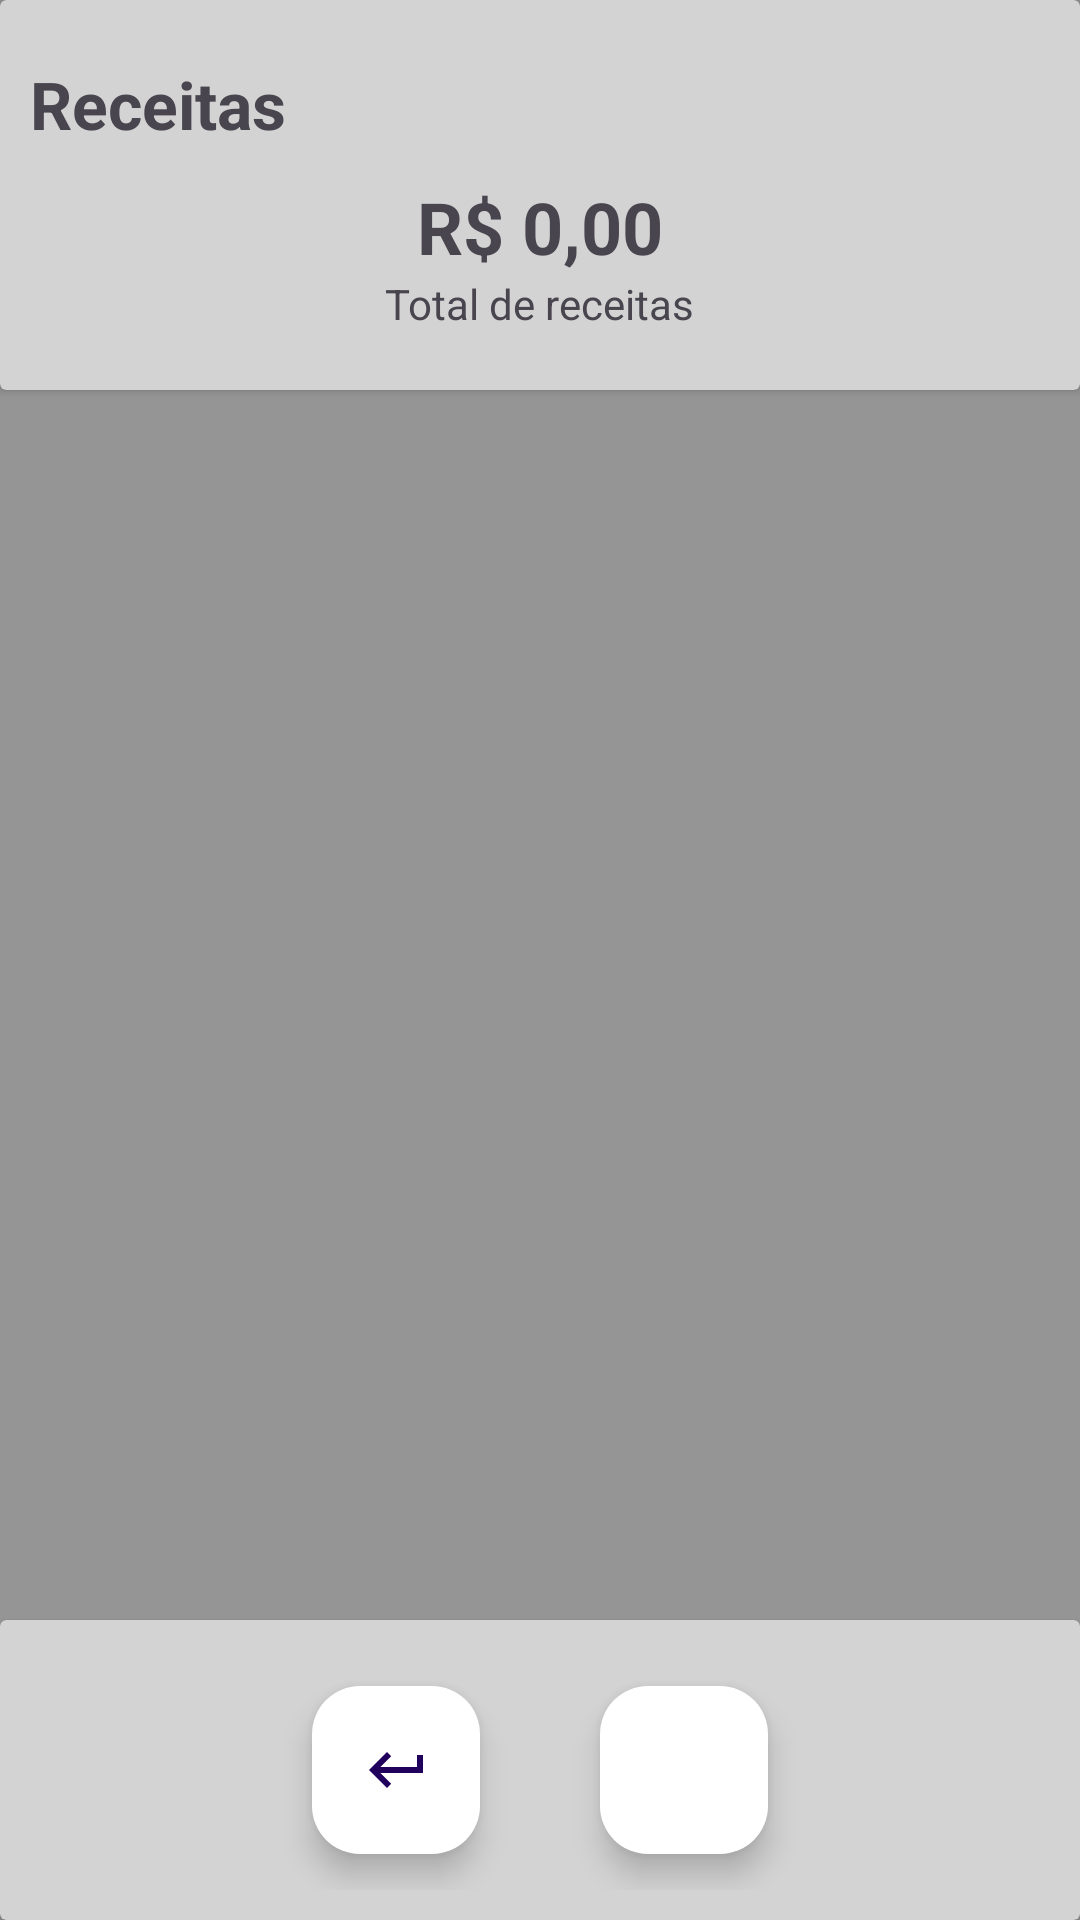

The Android layout XML behind this screen, and the referenced resources:
<!-- AndroidManifest.xml: application theme Theme.MaterialDesign -->
<!-- res/layout/activity_receita_list.xml -->
<?xml version="1.0" encoding="utf-8"?>
<androidx.constraintlayout.widget.ConstraintLayout xmlns:android="http://schemas.android.com/apk/res/android"
    xmlns:app="http://schemas.android.com/apk/res-auto"
    xmlns:tools="http://schemas.android.com/tools"
    android:layout_width="match_parent"
    android:layout_height="match_parent"
    tools:context=".ReceitaListActivity"
    android:background="@color/cinza_escuro">

    <androidx.cardview.widget.CardView android:id="@+id/recCardHeader"
        android:layout_width="match_parent"
        android:layout_height="130dp"
        android:backgroundTint="@color/cinza_claro"
        android:padding="20dp"
        android:elevation="10dp"
        app:layout_constraintEnd_toEndOf="parent"
        app:layout_constraintStart_toStartOf="parent"
        app:layout_constraintTop_toTopOf="parent">

        <RelativeLayout
            android:layout_width="match_parent"
            android:layout_height="match_parent">

            <TextView
                android:id="@+id/txtAppTitle"
                android:layout_width="wrap_content"
                android:layout_height="wrap_content"
                android:layout_alignParentStart="true"
                android:layout_marginStart="10dp"
                android:layout_marginTop="20dp"
                android:text="Receitas"
                android:textSize="22sp"
                android:textStyle="bold" />

            <TextView
                android:id="@+id/txtSomaReceitas"
                android:layout_width="wrap_content"
                android:layout_height="wrap_content"
                android:layout_below="@id/txtAppTitle"
                android:layout_centerHorizontal="true"
                android:layout_marginTop="10dp"
                android:text="R$ 0,00"
                android:textSize="24sp"
                android:textStyle="bold" />

            <TextView
                android:id="@+id/txtTotalReceitas"
                android:layout_width="wrap_content"
                android:layout_height="wrap_content"
                android:layout_below="@id/txtSomaReceitas"
                android:layout_centerHorizontal="true"
                android:text="Total de receitas" />

        </RelativeLayout>
    </androidx.cardview.widget.CardView>

    <androidx.recyclerview.widget.RecyclerView android:id="@+id/cardsRecView"
        android:layout_width="match_parent"
        android:layout_height="wrap_content"
        android:layout_weight="30"
        android:padding="10dp"
        app:layout_constraintBottom_toTopOf="@+id/recFooter"
        app:layout_constraintEnd_toEndOf="parent"
        app:layout_constraintHorizontal_bias="0.0"
        app:layout_constraintStart_toStartOf="parent"
        app:layout_constraintTop_toBottomOf="@+id/recCardHeader"
        app:layout_constraintVertical_bias="0.0" />

    <androidx.cardview.widget.CardView android:id="@+id/recFooter"
        android:layout_width="match_parent"
        android:layout_height="100dp"
        android:backgroundTint="@color/cinza_claro"
        android:elevation="10dp"
        app:layout_constraintBottom_toBottomOf="parent"
        app:layout_constraintEnd_toEndOf="parent"
        app:layout_constraintStart_toStartOf="parent">

        <LinearLayout
            android:layout_width="match_parent"
            android:layout_height="match_parent"
            android:gravity="center"
            android:orientation="horizontal"
            android:padding="10dp">

            <com.google.android.material.floatingactionbutton.FloatingActionButton
                android:id="@+id/fabReturnMain"
                android:layout_width="wrap_content"
                android:layout_height="wrap_content"
                android:layout_marginHorizontal="20dp"
                android:backgroundTint="@color/white"
                android:src="@drawable/ic_return" />

            <com.google.android.material.floatingactionbutton.FloatingActionButton
                android:id="@+id/fabAddReceita"
                android:layout_width="wrap_content"
                android:layout_height="wrap_content"
                android:layout_marginHorizontal="20dp"
                android:backgroundTint="@color/white"
                android:src="@drawable/ic_add24" />
        </LinearLayout>

    </androidx.cardview.widget.CardView>
</androidx.constraintlayout.widget.ConstraintLayout>
<!-- resources referenced by this layout -->
<resources>
  <color name="cinza_claro">#d3d3d3</color>
  <color name="cinza_escuro">#959595</color>
  <color name="white">#FFFFFFFF</color>
  <!-- drawable ic_return (drawable) -->
  <vector xmlns:android="http://schemas.android.com/apk/res/android"
      android:width="24dp"
      android:height="24dp"
      android:viewportWidth="960"
      android:viewportHeight="960"
      android:tint="?attr/colorControlNormal"
      android:autoMirrored="true">
      <path
          android:fillColor="@android:color/white"
          android:pathData="M360,720L120,480L360,240L416,296L272,440L760,440L760,280L840,280L840,520L272,520L416,664L360,720Z"/>
  </vector>
  <style name="Theme.MaterialDesign" parent="Base.Theme.MaterialDesign" />
  <style name="Base.Theme.MaterialDesign" parent="Theme.Material3.DayNight.NoActionBar">
          
          
      </style>
</resources>
